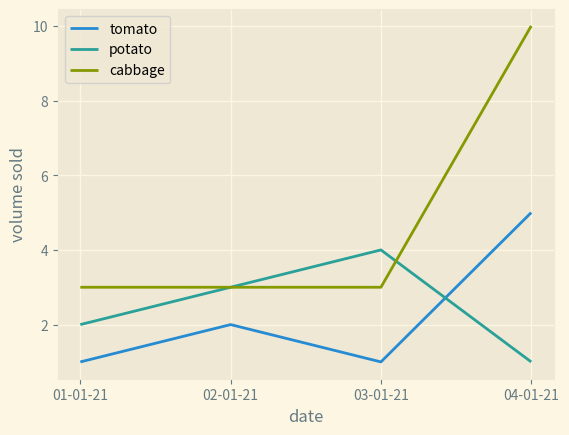

Here is the Python script that generated this plot:
import matplotlib.pyplot as plt
import numpy as np

import datetime as dt




#days_before = 

# get data


labels = ['tomato', 'potato', 'cabbage']

dates = ['01-01-21', '02-01-21', '03-01-21', '04-01-21']
product1_data = [1,2,1,5]
product2_data = [2,3,4,1]
product3_data = [3,3,3,10]




datas = [product1_data, product2_data, product3_data]



plt.style.use('Solarize_Light2')

fig, ax = plt.subplots()


for i in range(len(datas)):
    data = datas[i]
    line, = ax.plot(dates, data)
    line.set_label(labels[i])

ax.set_xlabel('date')
ax.set_ylabel('volume sold')
ax.legend()

fig.show()

